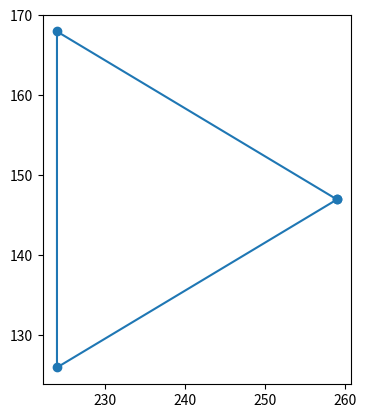

Write the Python code that produced this figure.
import numpy as np
import matplotlib.pyplot as plt

def plot_points(points):
    # Unzip the list of points into two lists, x and y coordinates
    x_values, y_values = zip(*points)
    
    # Create a scatter plot of the points
    plt.plot(x_values, y_values, '-o')
    
    # Optional: Define the aspect ratio to be equal, so the scale is the same on both axes
    plt.gca().set_aspect('equal', adjustable='box')
    
    # Show the plot
    
    plt.show()

def polygon_waypoints(r, x, y, n):
    """Returns the points of an sided polygon with radius r """
    points_in_tf=[]

    angle=(2 * np.pi)/(n)

    #print(n)

    x_1 = x + r*np.cos(0)
    y_1 = y + r*np.sin(0)

    for i in range(n):
        x_temp = x + r*np.cos(i*angle)
        y_temp = y + r*np.sin(i*angle)
        points_in_tf.append((x_temp, y_temp))
    points_in_tf.append([x_1, y_1])

    return np.round(points_in_tf)

def square_waypoints(r, x, y, rotation):
    """returns the points of a square at x,y with lengths "r" and rotation"""
    p1 = [x,y]
    p2 = [x+np.cos(rotation)*r, y+np.sin(rotation)*r]
    p3 = [x-np.sin(rotation)*r, y+np.cos(rotation)*r]

    diag_size = np.sqrt(r**2 + r**2)
    #print(diag_size)
    p4 = [x+np.cos(rotation+np.pi/4)*diag_size, y+np.sin(rotation+np.pi/4)*diag_size]

    arr = np.round([p1,p2,p3,p4],3)

    return arr 

def draw_cirle(x,y,r):
    """Returns the points of circle"""
    #this is basically the same as the polygon but it just has a high enough n
    n = 75
    points_in_tf=[]

    angle=(2 * np.pi)/(n)

    for i in range(n):
        x_temp = x + r*np.cos(i*angle)
        y_temp = y + r*np.sin(i*angle)
        points_in_tf.append((x_temp, y_temp))

    return points_in_tf

def jittery_waypoints(length):
    "draws a line with random jitters"
    n = 100
    xys = []
    x = 0
    y = 0
    for i in range(n):
        x = x + np.random.uniform(0,10)
        y = y + np.random.uniform(0,10)
        xys.append([x,y])


    """xys = []
    dx = (length)/n
    dy = (length)/n
    for i in range(n):
        xys.append([np.random.uniform(-5,5),dy*i])"""
    
    #print(xys)
    
    return xys

def random_polygon_waypoints():
    """returns the waypoints of a random shape"""
    #shape size
    min_size = 10
    max_size = 30

    max_coord = 500
    min_coord = 0

    min_n = 3
    max_n = 8


    r = np.random.uniform(min_size, max_size)
    x = np.random.uniform(min_coord, max_coord)
    y = np.random.uniform(min_coord, max_coord)
    sides = int(np.random.uniform(min_n, max_n))
    shape_points = polygon_waypoints(r,x,y,sides)
    #print(shape_points)

    return shape_points


    




    


randomshape = random_polygon_waypoints()
plot_points(randomshape)